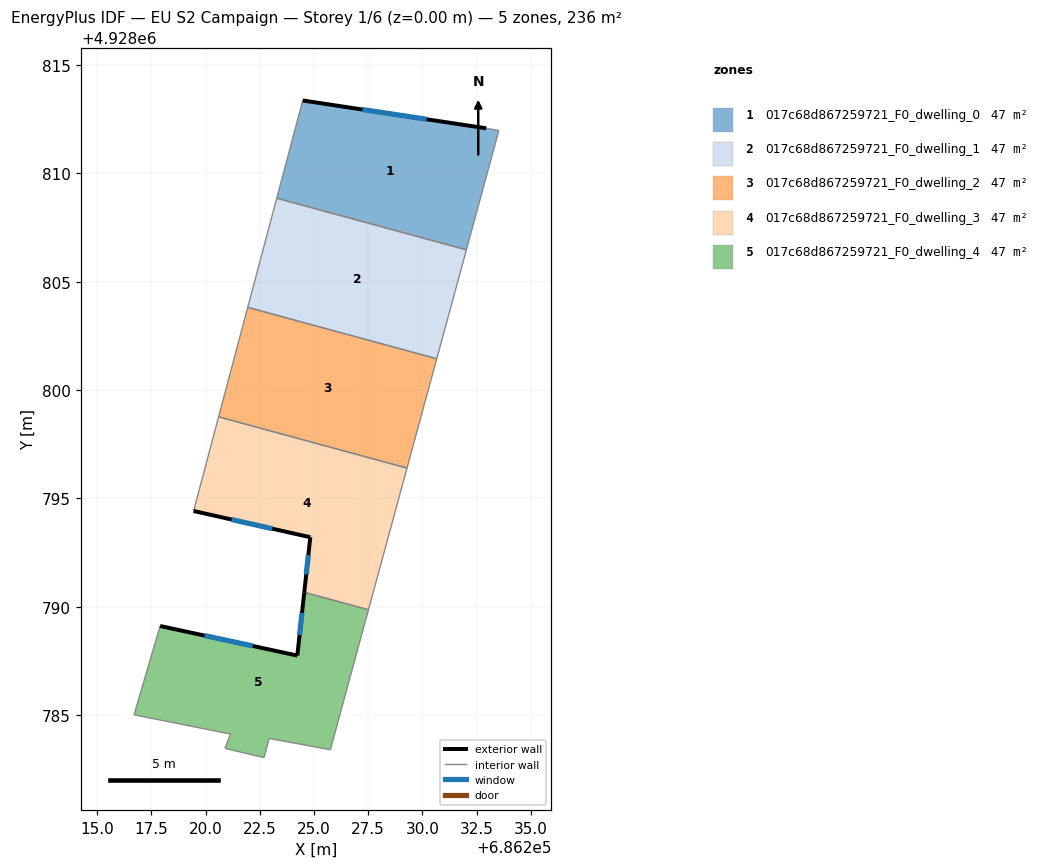
=== STOREY PLAN SPEC (per zone: floor XY polygon, exterior-wall plan segments, windows/doors) ===
zone 1: 017c68d867259721_F0_dwelling_0  (47.2 m²)
  floor: (686233.53, 4928811.98) (686232.03, 4928806.47) (686223.28, 4928808.85) (686224.48, 4928813.36) (686232.95, 4928812.08)
  exterior wall: (686232.95, 4928812.08) – (686224.48, 4928813.36)  [8.6 m]
    window: (686230.19, 4928812.50) – (686227.23, 4928812.95)  [3.1 m²]
  interior walls: 4
zone 2: 017c68d867259721_F0_dwelling_1  (47.2 m²)
  floor: (686232.03, 4928806.47) (686230.66, 4928801.45) (686221.94, 4928803.82) (686223.28, 4928808.85)
  interior walls: 4
zone 3: 017c68d867259721_F0_dwelling_2  (47.2 m²)
  floor: (686230.66, 4928801.45) (686229.29, 4928796.40) (686220.60, 4928798.77) (686221.94, 4928803.82)
  interior walls: 4
zone 4: 017c68d867259721_F0_dwelling_3  (47.2 m²)
  floor: (686229.29, 4928796.40) (686227.51, 4928789.86) (686224.55, 4928790.67) (686224.83, 4928793.21) (686219.44, 4928794.42) (686220.60, 4928798.77)
  exterior wall: (686219.44, 4928794.42) – (686224.83, 4928793.21)  [5.5 m]
    window: (686221.19, 4928794.03) – (686223.08, 4928793.60)  [2.0 m²]
  exterior wall: (686224.83, 4928793.21) – (686224.55, 4928790.67)  [2.6 m]
    window: (686224.74, 4928792.38) – (686224.64, 4928791.50)  [0.9 m²]
  interior walls: 4
zone 5: 017c68d867259721_F0_dwelling_4  (47.2 m²)
  floor: (686227.51, 4928789.86) (686225.76, 4928783.41) (686222.93, 4928783.92) (686222.69, 4928783.04) (686220.89, 4928783.47) (686221.15, 4928784.13) (686216.69, 4928785.01) (686217.90, 4928789.11) (686224.23, 4928787.75) (686224.55, 4928790.67)
  exterior wall: (686224.23, 4928787.75) – (686217.90, 4928789.11)  [6.5 m]
    window: (686222.17, 4928788.19) – (686219.96, 4928788.67)  [2.4 m²]
  exterior wall: (686224.55, 4928790.67) – (686224.23, 4928787.75)  [2.9 m]
    window: (686224.45, 4928789.72) – (686224.33, 4928788.70)  [1.1 m²]
  interior walls: 8

=== DERIVED (storey summary) ===
Building: EU S2 Campaign
Storey: 1 of 6  (floor level z = 0.00 m)
Storey gross floor area: 235.9 m²
Zones on this storey: 5
  - 017c68d867259721_F0_dwelling_0: floor 47.2 m²; exterior wall 8.6 m (25.7 m²); 1 window(s) 3.1 m²; WWR 12.2%
  - 017c68d867259721_F0_dwelling_1: floor 47.2 m²
  - 017c68d867259721_F0_dwelling_2: floor 47.2 m²
  - 017c68d867259721_F0_dwelling_3: floor 47.2 m²; exterior wall 8.1 m (24.2 m²); 2 window(s) 3.0 m²; WWR 12.2%
  - 017c68d867259721_F0_dwelling_4: floor 47.2 m²; exterior wall 9.4 m (28.2 m²); 2 window(s) 3.5 m²; WWR 12.2%
Zone adjacency (shared interzone walls):
  - 017c68d867259721_F0_dwelling_0 ↔ 017c68d867259721_F0_dwelling_1
  - 017c68d867259721_F0_dwelling_1 ↔ 017c68d867259721_F0_dwelling_2
  - 017c68d867259721_F0_dwelling_2 ↔ 017c68d867259721_F0_dwelling_3
  - 017c68d867259721_F0_dwelling_3 ↔ 017c68d867259721_F0_dwelling_4